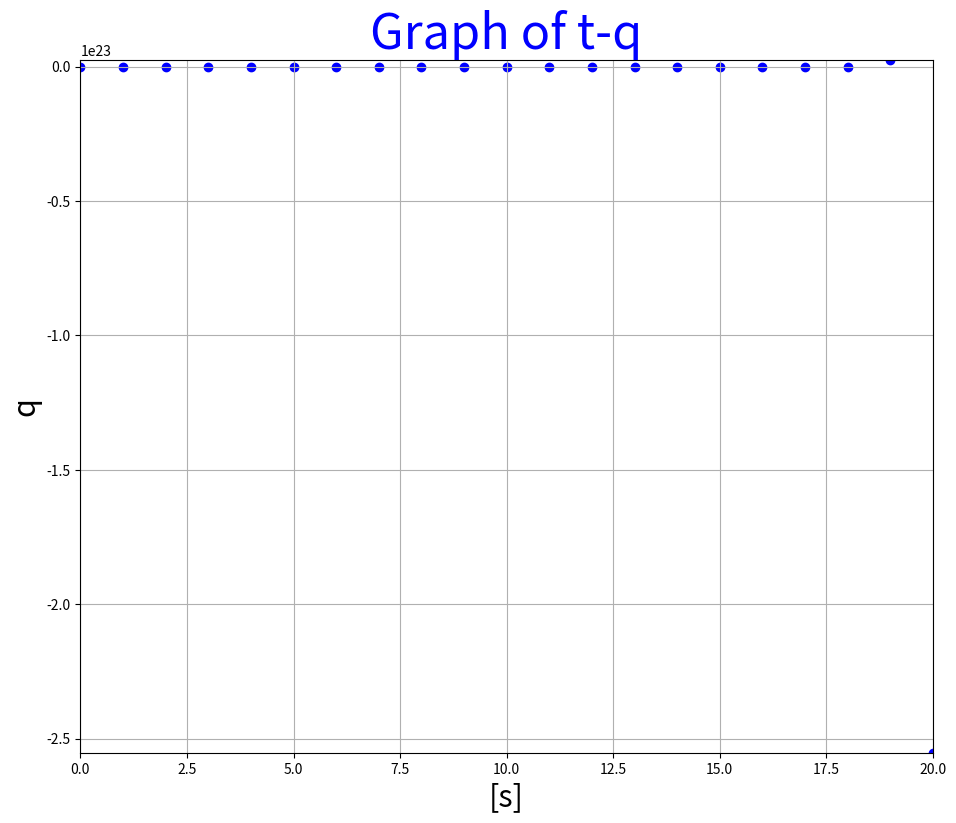
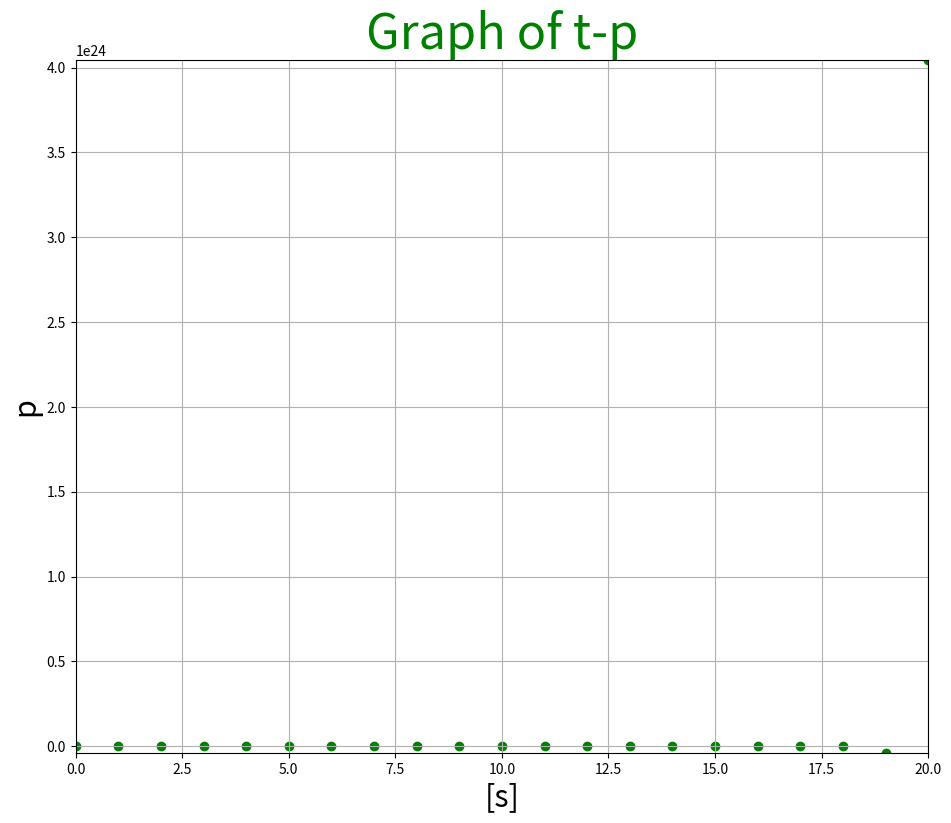
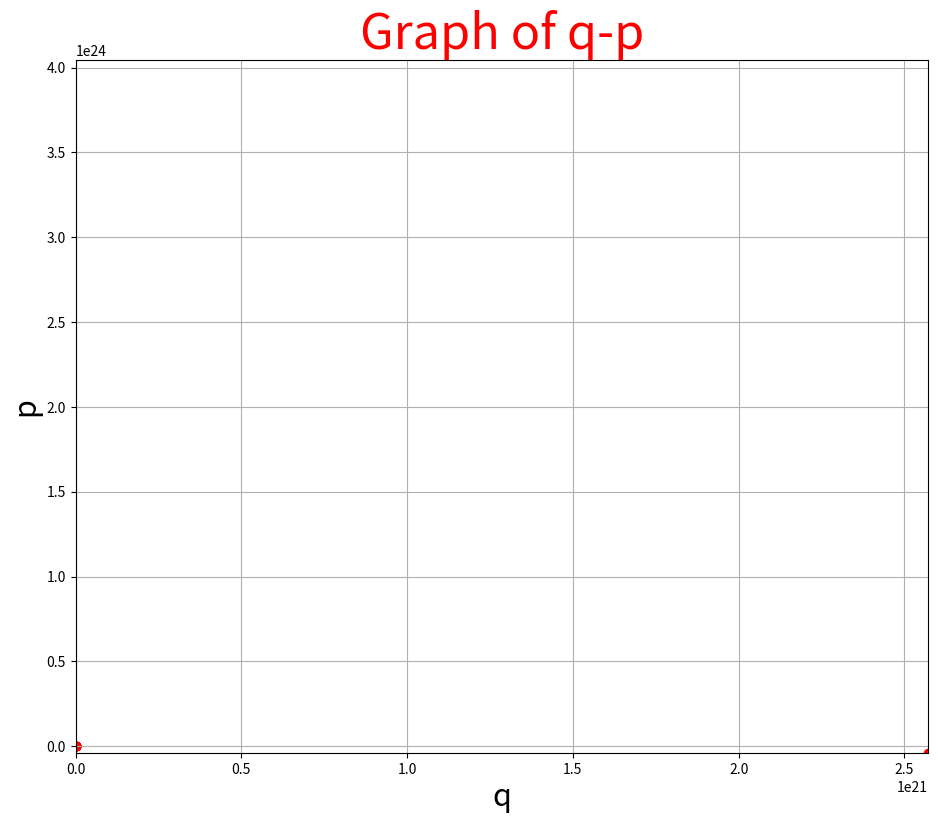

Python code for these plots, in order:
#!/usr/bin/env python
# coding: utf-8

# In[1]:


import numpy as np
import pandas as  pd
import matplotlib.pyplot as plt


# In[2]:


class CreateGraph():
    
    # __init__関数: pythonのコンストラクタ、ここにインスタンス化してできたオブジェクト(インスタンス)自体が持ってる値を設定
    # p, qの引数はclassをインスタンス化するときに自分で設定する、それ以外はデフォルトで入っている(インスタンス.n = 20 などと書いてそのインスタンスが持っているデフォルトの値を変更することも可能)
    # self: インスタンスのことを指す
    def __init__(self, p, q):
        self.n = 10
        self.dt = 1
        self.m =3
        self.k = 0.8
        self.p = p
        self.q = q
        
        self.t_list = []
        self.p_list = []
        self.q_list = []
        
    # ここで漸化式を計算して、q,p,時間tのリストをインスタンスに与える
    def calculate(self):
        tq = 0
        tp = 0
        t_list = self.t_list
        p_list = self.p_list
        q_list = self.q_list
        n = self.n
        dt = self.dt
        m = self.m
        k = self.k
        p = self.p
        q = self.q
        
        q_list.append(q)
        p_list.append(p)
        t_list.append(0)
        
        for i in range(n):
            if tq == 0:
                tq = q + dt*(p/m)
                tp = p - dt*(k*tq)
                q_list.append(tq)
                p_list.append(tp)
                t_list.append(dt)
            else:
                dt = t_list[-1] + self.dt

                tq = tq + dt*(tp/m)
                tp = tp - dt*(k*tq)
                q_list.append(tq)
                p_list.append(tp)
                t_list.append(dt)
        self.t_list = t_list
        self.q_list = q_list
        self.p_list = p_list
    
    # ここでインスタンスが持っているリストをもとにグラフを作成
    def output_graph(self, w=10, h=8):
        tl = self.t_list
        ql = self.q_list
        pl = self.p_list
        
        fig = plt.figure(figsize=(w, h))
        ax = fig.add_subplot(111)
        x = tl
        y = ql
        ax.scatter(x, y, color='blue', marker='o')
        ax.grid(True)
        ax.set_xlim(0, max(x))
        ax.set_ylim(min(y), max(y))
        ax.set_xlabel('[s]', fontsize=22)
        ax.set_ylabel('q', fontsize=22)
        ax.set_title('Graph of t-q', fontsize=35, color='blue')
        fig.savefig("q-graph.jpg" ,bbox_inches='tight',pad_inches = 0)
        fig.show()
        
        fig = plt.figure(figsize=(w, h))
        ax = fig.add_subplot(111)
        x = tl
        y = pl
        ax.scatter(x, y, color='green', marker='o')
        ax.grid(True)
        ax.set_xlim(0, max(x))
        ax.set_ylim(min(y), max(y))
        ax.set_xlabel('[s]', fontsize=22)
        ax.set_ylabel('p', fontsize=22)
        ax.set_title('Graph of t-p', fontsize=35, color='green')
        fig.savefig("p-graph.jpg" ,bbox_inches='tight',pad_inches = 0)
        fig.show()
        
        fig = plt.figure(figsize=(w, h))
        ax = fig.add_subplot(111)
        x = ql
        y = pl
        ax.scatter(x, y, color='red', marker='o')
        ax.grid(True)
        ax.set_xlim(0, max(x))
        ax.set_ylim(min(y), max(y))
        ax.set_xlabel('q', fontsize=22)
        ax.set_ylabel('p', fontsize=22)
        ax.set_title('Graph of q-p', fontsize=35, color='red')
        fig.savefig("q-p_graph.jpg" ,bbox_inches='tight',pad_inches = 0)
        fig.show()


# In[5]:


graph = CreateGraph(1.0, 1.0)  # インスタンス化(graphがこの場合のインスタンス)、__init__の引数 p, q を それぞれ1.0に設定
graph.n = 20 # インスタンスのデフォルトの値 n= 10 を 20に変更している
graph.calculate()
graph.output_graph(11, 9) # デフォルトの w=10, h=8 から 各々11, 9に変更している


# In[4]:


# [redacted]


# In[ ]:




